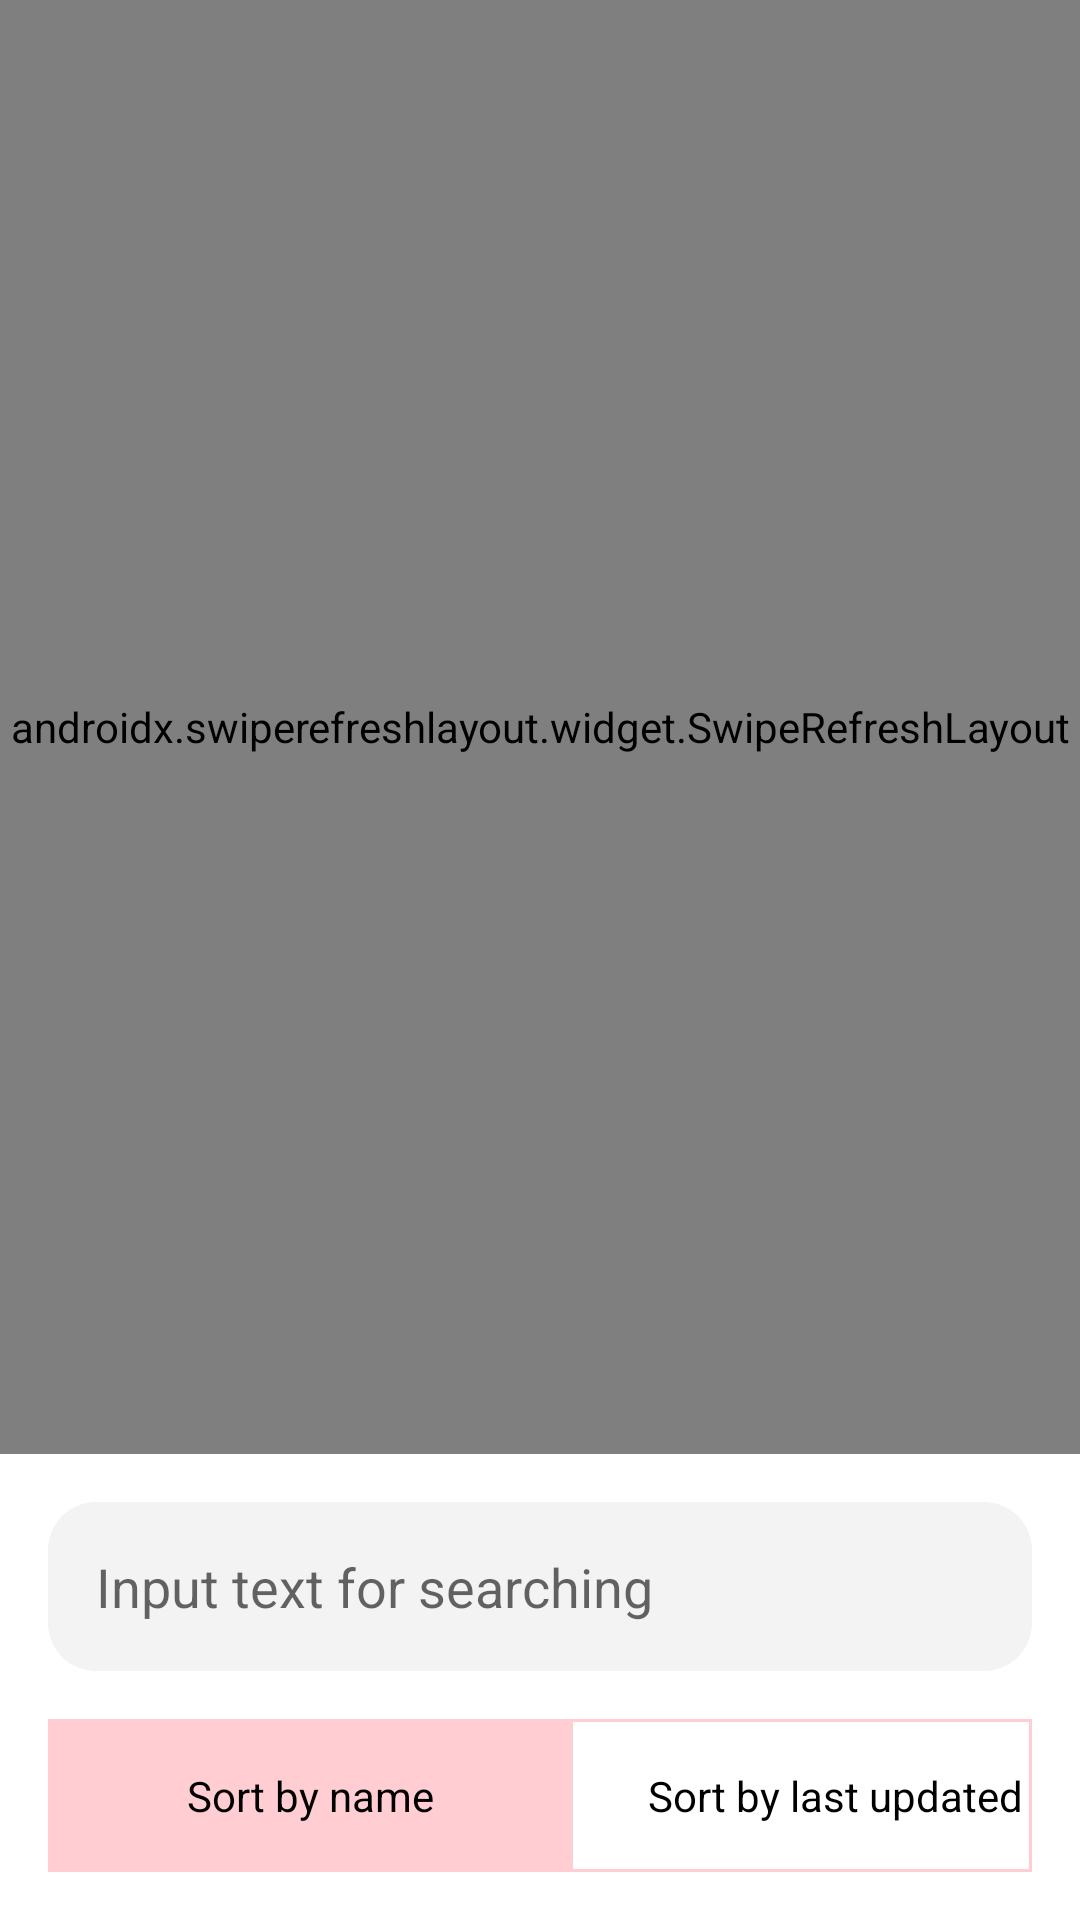

Produce the Android XML layout that renders to this screen, including the resource entries it uses.
<!-- AndroidManifest.xml: application theme Theme.RecipesApp -->
<!-- res/layout/activity_recipes.xml -->
<?xml version="1.0" encoding="utf-8"?>
<androidx.constraintlayout.widget.ConstraintLayout xmlns:android="http://schemas.android.com/apk/res/android"
    xmlns:app="http://schemas.android.com/apk/res-auto"
    xmlns:tools="http://schemas.android.com/tools"
    android:layout_width="match_parent"
    android:layout_height="match_parent"
    tools:context=".presentation.recipe.RecipesActivity">

    <include
        android:id="@+id/layoutNothing"
        layout="@layout/layout_nothing_found"
        android:layout_width="0dp"
        android:layout_height="wrap_content"
        android:layout_marginStart="@dimen/margin_normal"
        android:layout_marginEnd="@dimen/margin_normal"
        android:visibility="invisible"
        app:layout_constraintBottom_toBottomOf="@+id/refreshRecipes"
        app:layout_constraintEnd_toEndOf="parent"
        app:layout_constraintStart_toStartOf="parent"
        app:layout_constraintTop_toTopOf="parent"
        tools:visibility="gone" />

    <include
        android:id="@+id/layoutLoading"
        layout="@layout/layout_loading"
        android:layout_width="wrap_content"
        android:layout_height="wrap_content"
        android:visibility="invisible"
        app:layout_constraintBottom_toTopOf="@+id/constraintLayout"
        app:layout_constraintEnd_toEndOf="parent"
        app:layout_constraintStart_toStartOf="parent"
        app:layout_constraintTop_toTopOf="parent" />

    <androidx.swiperefreshlayout.widget.SwipeRefreshLayout
        android:id="@+id/refreshRecipes"
        android:layout_width="match_parent"
        android:layout_height="0dp"
        android:visibility="visible"
        app:layout_constraintBottom_toTopOf="@+id/constraintLayout"
        app:layout_constraintEnd_toEndOf="parent"
        app:layout_constraintStart_toStartOf="parent"
        app:layout_constraintTop_toTopOf="parent">

        <androidx.recyclerview.widget.RecyclerView
            android:id="@+id/recyclerRecipes"
            android:layout_width="match_parent"
            android:layout_height="match_parent" />
    </androidx.swiperefreshlayout.widget.SwipeRefreshLayout>


    <androidx.constraintlayout.widget.ConstraintLayout
        android:id="@+id/constraintLayout"
        android:layout_width="match_parent"
        android:layout_height="wrap_content"
        android:background="@drawable/container_rounded_background"
        android:padding="@dimen/margin_normal"
        app:layout_constraintBottom_toBottomOf="parent">

        <EditText
            android:id="@+id/editRecipesSearching"
            android:layout_width="0dp"
            android:layout_height="wrap_content"
            android:autofillHints="@string/auto_fill_food_searching"
            android:background="@drawable/edit_text_rounded_background"
            android:ems="10"
            android:hint="@string/hint_searching"
            android:inputType="textPersonName"
            android:padding="@dimen/padding_normal"
            app:layout_constraintEnd_toEndOf="parent"
            app:layout_constraintStart_toStartOf="parent"
            app:layout_constraintTop_toTopOf="parent" />

        <RadioGroup
            android:layout_width="wrap_content"
            android:layout_height="wrap_content"
            android:layout_marginTop="@dimen/margin_normal"
            android:background="@drawable/selector_out_line"
            android:orientation="horizontal"
            app:layout_constraintBottom_toBottomOf="parent"
            app:layout_constraintEnd_toEndOf="parent"
            app:layout_constraintStart_toStartOf="parent"
            app:layout_constraintTop_toBottomOf="@+id/editRecipesSearching">

            <RadioButton
                android:id="@+id/rbSortByName"
                android:layout_width="175dp"
                android:layout_height="wrap_content"
                android:background="@drawable/toggle_widget_background"
                android:button="@null"
                android:checked="true"
                android:padding="@dimen/padding_normal"
                android:text="@string/action_sort_by_name"
                android:textAlignment="center" />

            <RadioButton
                android:id="@+id/rbSortByLastUpdated"
                android:layout_width="175dp"
                android:layout_height="wrap_content"
                android:background="@drawable/toggle_widget_background"
                android:button="@null"
                android:padding="@dimen/padding_normal"
                android:text="@string/action_sort_by_last_updated"
                android:textAlignment="center" />
        </RadioGroup>

        <ImageView
            android:id="@+id/recipesSearchingClear"
            android:layout_width="wrap_content"
            android:layout_height="wrap_content"
            android:layout_marginTop="@dimen/margin_small"
            android:layout_marginEnd="@dimen/margin_normal"
            android:layout_marginBottom="@dimen/margin_small"
            android:contentDescription="@string/description_clear_searching"
            app:layout_constraintBottom_toBottomOf="@+id/editRecipesSearching"
            app:layout_constraintEnd_toEndOf="@+id/editRecipesSearching"
            app:layout_constraintTop_toTopOf="@+id/editRecipesSearching"
            app:srcCompat="@drawable/ic_clear" />
    </androidx.constraintlayout.widget.ConstraintLayout>
</androidx.constraintlayout.widget.ConstraintLayout>
<!-- res/layout/layout_nothing_found.xml (included above) -->
<?xml version="1.0" encoding="utf-8"?>
<LinearLayout xmlns:android="http://schemas.android.com/apk/res/android"
    xmlns:app="http://schemas.android.com/apk/res-auto"
    android:id="@+id/mainContainer"
    android:layout_width="match_parent"
    android:layout_height="match_parent"
    android:orientation="vertical">

    <ImageView
        android:id="@+id/imageView"
        android:layout_width="100dp"
        android:layout_height="100dp"
        android:layout_gravity="center"
        android:contentDescription="@string/description_logo"
        app:srcCompat="@drawable/ic_recipe_book" />

    <TextView
        android:id="@+id/nothingDescription"
        android:layout_width="match_parent"
        android:layout_height="wrap_content"
        android:layout_marginStart="@dimen/margin_normal"
        android:layout_marginTop="@dimen/margin_normal"
        android:layout_marginEnd="@dimen/margin_normal"
        android:ellipsize="end"
        android:maxLines="2"
        android:text="@string/error_no_recipes_found"
        android:textAlignment="center"
        android:textColor="@color/dark_gray"
        android:textSize="@dimen/font_normal" />
</LinearLayout>
<!-- res/layout/layout_loading.xml (included above) -->
<?xml version="1.0" encoding="utf-8"?>
<FrameLayout xmlns:android="http://schemas.android.com/apk/res/android"
    android:id="@+id/mainContainer"
    android:layout_width="match_parent"
    android:layout_height="match_parent">

    <ProgressBar
        android:id="@+id/progressLoading"
        style="?android:attr/progressBarStyle"
        android:layout_width="wrap_content"
        android:layout_height="wrap_content" />
</FrameLayout>
<!-- resources referenced by this layout -->
<resources>
  <color name="dark_gray">#434343</color>
  <dimen name="font_normal">18sp</dimen>
  <dimen name="margin_normal">16dp</dimen>
  <dimen name="margin_small">8dp</dimen>
  <dimen name="padding_normal">16dp</dimen>
  <!-- drawable container_rounded_background (drawable) -->
  <?xml version="1.0" encoding="utf-8"?>
  <shape xmlns:android="http://schemas.android.com/apk/res/android"
      android:shape="rectangle">
      <corners
          android:topLeftRadius="@dimen/corner_normal"
          android:topRightRadius="@dimen/corner_normal" />
      <solid android:color="@color/white" />
  </shape>
  <!-- drawable edit_text_rounded_background (drawable) -->
  <?xml version="1.0" encoding="utf-8"?>
  <shape xmlns:android="http://schemas.android.com/apk/res/android"
      android:shape="rectangle">
      <corners android:radius="@dimen/corner_normal"></corners>
      <solid android:color="@color/light_gray" />
  </shape>
  <!-- drawable selector_out_line (drawable) -->
  <?xml version="1.0" encoding="utf-8"?>
  <shape xmlns:android="http://schemas.android.com/apk/res/android"
      android:shape="rectangle">
      <solid android:color="@color/white" />
      <stroke
          android:width="1dp"
          android:color="@color/pink_50" />
  </shape>
  <!-- drawable toggle_widget_background (drawable) -->
  <?xml version="1.0" encoding="utf-8"?>
  <selector xmlns:android="http://schemas.android.com/apk/res/android">
      <item android:drawable="@color/pink_50" android:state_checked="true" />
      <item android:drawable="@color/pink_100" android:state_pressed="true" />
      <item android:drawable="@color/transparent" />
  </selector>
  <string name="action_sort_by_last_updated">Sort by last updated</string>
  <string name="action_sort_by_name">Sort by name</string>
  <string name="auto_fill_food_searching">Chicken|Pasta|Meat</string>
  <string name="description_clear_searching">Image for clear searching field</string>
  <string name="description_logo">Application logo</string>
  <string name="error_no_recipes_found">We\'re sorry, but no recipes found. You can try to change your searching criteria.</string>
  <string name="hint_searching">Input text for searching</string>
  <style name="Theme.RecipesApp" parent="Theme.MaterialComponents.Light">
          
          <item name="colorPrimary">@color/pink_100</item>
          <item name="colorPrimaryVariant">@color/pink_200</item>
          <item name="colorOnPrimary">@color/black</item>
          
          <item name="colorSecondary">@color/pink_100</item>
          <item name="colorSecondaryVariant">@color/pink_200</item>
          <item name="colorOnSecondary">@color/black</item>
          
          <item name="android:statusBarColor" tools:targetApi="l">?attr/colorPrimaryVariant</item>
          
      </style>
  <dimen name="corner_normal">16dp</dimen>
  <color name="white">#FFFFFFFF</color>
  <color name="light_gray">#F3F3F3</color>
  <color name="pink_50">#FFCDD2</color>
  <color name="pink_100">#FFCDD2</color>
  <color name="transparent">#00FFFFFF</color>
  <color name="pink_200">#EF9A9A</color>
  <color name="black">#FF000000</color>
</resources>
